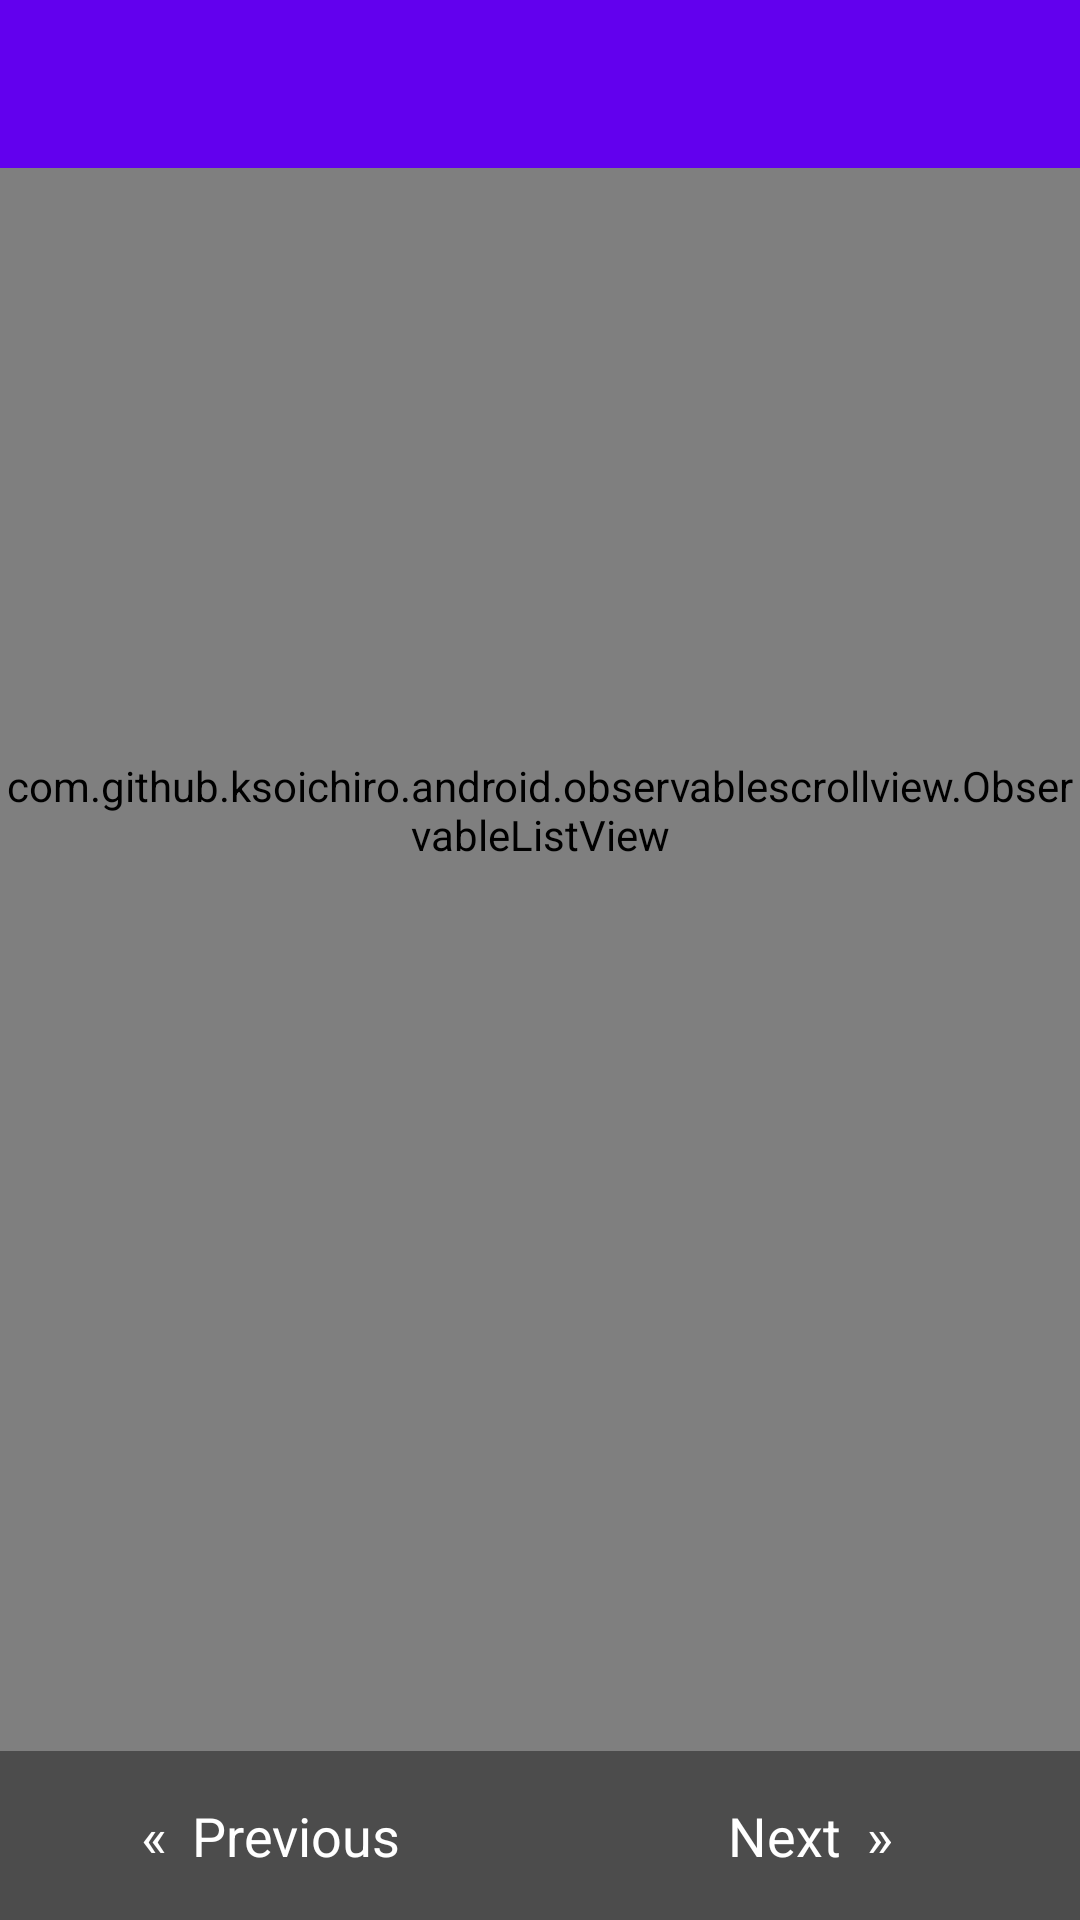

The Android layout XML behind this screen, and the referenced resources:
<!-- AndroidManifest.xml: fallback theme Theme.MaterialComponents.DayNight.NoActionBar -->
<!-- res/layout/birthcenvolchapterfragment_layout.xml -->
<?xml version="1.0" encoding="utf-8"?>
<RelativeLayout xmlns:android="http://schemas.android.com/apk/res/android"
    android:layout_width="match_parent"
    android:layout_height="match_parent"
    android:background="@color/appbackcolor">


    <RelativeLayout
        android:layout_width="match_parent"
        android:layout_height="match_parent"
        android:orientation="vertical">



        <RelativeLayout
            android:id="@+id/outer"
            android:layout_width="match_parent"
            android:layout_height="@dimen/flexible_space_image_height"
            android:background="@drawable/examplee">

            <RelativeLayout
                android:layout_width="377dp"
                android:id="@+id/viewtoscrooll"
                android:background="@drawable/example"
                android:layout_centerHorizontal="true"
                android:layout_height="240dp">

                <TextView
                    android:id="@+id/txtvol"
                    android:layout_width="wrap_content"
                    android:layout_height="wrap_content"
                    android:text=""
                    android:contentDescription="@string/app_name"
                    android:textColor="@color/white"
                    android:textSize="21sp"
                    android:gravity="center"
                    android:layout_above="@+id/txtvolname"
                    android:layout_centerHorizontal="true" />

                <TextView
                    android:id="@+id/txtvolname"
                    android:layout_width="wrap_content"
                    android:layout_height="wrap_content"
                    android:contentDescription="@string/app_name"
                    android:gravity="center"
                    android:text=""
                    android:visibility="gone"
                    android:paddingBottom="01dp"
                    android:paddingTop="01dp"
                    android:textColor="@color/white"
                    android:textSize="15sp"
                    android:layout_above="@+id/txtvoldetial"
                    android:layout_centerHorizontal="true" />

                <TextView
                    android:id="@+id/txtvoldetial"
                    android:layout_width="wrap_content"
                    android:layout_height="wrap_content"
                    android:layout_marginLeft="05dp"
                    android:layout_marginRight="05dp"
                    android:contentDescription="@string/app_name"
                    android:gravity="center"
                    android:text=""
                    android:textColor="@color/white"
                    android:textSize="17sp"
                    android:maxLines="2"
                    android:ellipsize="end"
                    android:layout_centerVertical="true"
                    android:layout_centerHorizontal="true" />

            </RelativeLayout>
        </RelativeLayout>
        <View
            android:id="@+id/list_background"
            android:layout_width="match_parent"
            android:layout_height="wrap_content"
            android:background="@android:color/white" />
        <com.github.ksoichiro.android.observablescrollview.ObservableListView
            android:id="@+id/list"
            android:layout_width="match_parent"
            android:layout_height="match_parent"
            android:scrollbars="vertical"
            android:scrollingCache="false"
            android:animationCache="false"
            android:paddingBottom="100dp"
            android:clipToPadding="false"
            />

        <FrameLayout
            android:id="@+id/NxtPrv"
            android:layout_width="match_parent"
            android:layout_height="wrap_content"
            android:layout_alignParentBottom="true"
            android:layout_marginTop="10dp">

            <LinearLayout
                android:id="@+id/ll_action_button"
                android:layout_width="match_parent"
                android:layout_height="wrap_content"
                android:background="#66000000"
                android:divider="@drawable/ic_img_line_v"
                android:dividerPadding="16dp"
                android:showDividers="middle">
                <TextView
                    android:id="@+id/btnprev"
                    android:layout_width="match_parent"
                    android:layout_height="wrap_content"
                    android:layout_gravity="center"
                    android:layout_weight="1"
                    android:gravity="center"
                    android:padding="16dp"
                    android:text="@string/Prev"
                    android:textColor="#ffffff"
                    android:textSize="18sp" />

                <TextView
                    android:id="@+id/btnnext"
                    android:layout_width="match_parent"
                    android:layout_height="wrap_content"
                    android:layout_weight="1"
                    android:gravity="center"
                    android:padding="16dp"
                    android:text="@string/next"
                    android:textColor="#ffffff"
                    android:textSize="18sp" />
            </LinearLayout>
        </FrameLayout>
        <ProgressBar
            android:id="@+id/progressBar1"
            android:layout_width="wrap_content"
            android:layout_height="wrap_content"
            android:visibility="invisible"
            android:layout_centerVertical="true"
            android:layout_centerHorizontal="true"
            android:layout_gravity="center" />


    </RelativeLayout>
    <RelativeLayout
        android:id="@+id/container_toolbar"
        android:layout_width="match_parent"
        android:layout_height="wrap_content"
        android:orientation="vertical">

        <include
            android:id="@+id/toolbar"
            layout="@layout/toolbar" />
    </RelativeLayout>

</RelativeLayout>
<!-- res/layout/toolbar.xml (included above) -->
<?xml version="1.0" encoding="utf-8"?>
<android.support.v7.widget.Toolbar xmlns:android="http://schemas.android.com/apk/res/android"
    xmlns:local="http://schemas.android.com/apk/res-auto"
    android:id="@+id/toolbar"
    android:layout_width="match_parent"
    android:layout_height="@dimen/abc_action_bar_default_height_material"
    android:minHeight="?attr/actionBarSize"
    android:background="?attr/colorPrimary"
    android:theme="@style/ThemeOverlay.AppCompat.Dark.ActionBar"
    local:popupTheme="@style/ThemeOverlay.AppCompat.Light" />
<!-- resources referenced by this layout -->
<resources>
  <color name="appbackcolor">#ffffff</color>
  <color name="white">#ffffff</color>
  <dimen name="flexible_space_image_height">240dp</dimen>
  <!-- drawable example: jpeg bitmap (drawable, 53797 bytes) -->
  <!-- drawable examplee: png bitmap (drawable, 15168 bytes) -->
  <string name="Prev">«  Previous </string>
  <string name="app_name">Incarnate Word</string>
  <string name="next"> Next  »</string>
</resources>
